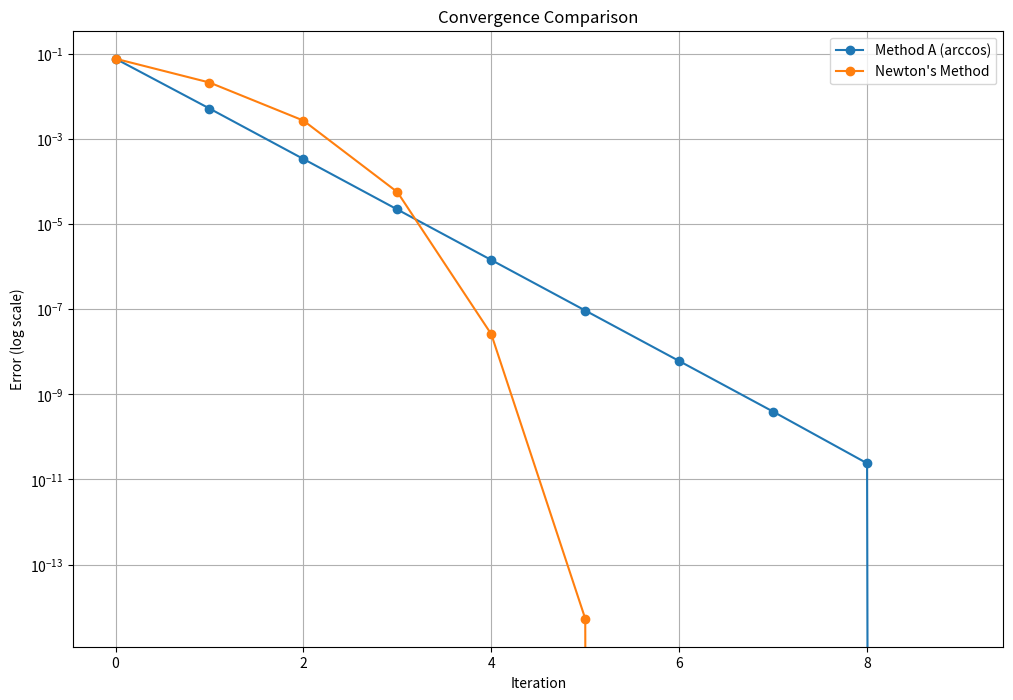
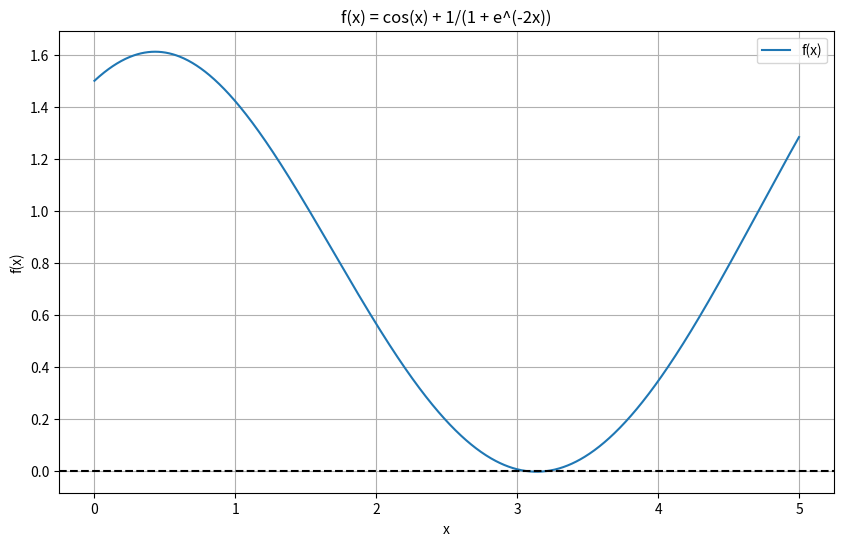

Write the Python code that produced these figures, in order.
import numpy as np
from math import cos, exp, log, sin
import matplotlib.pyplot as plt

def f(x):
    return np.cos(x) + 1/(1 +np.exp(-2*x))

def df(x):
    return -sin(x) + 2*exp(-2*x)/((1 + exp(-2*x))**2)

def method_a(x):
    return np.arccos(-1/(1 + exp(-2*x)))

def method_b(x):
    return 0.5*log(-1/(1 + 1/cos(x)))

def newton_method(x):
    return x - f(x)/df(x)

def iterate_method(method, x0, tol=1e-10, max_iteration=100):
    x = x0
    iterations = [x]
    
    for i in range(max_iteration):
        try:
            x_new = method(x)
        except (ValueError, ZeroDivisionError):
            return iterations, False
            
        iterations.append(x_new)
        
        if abs(x_new - x) < tol:
            return iterations, True
            
        x = x_new
        
    return iterations, False

def convergence_inspection(iterations):
    if len(iterations) < 4:
        return None
        
    errors = np.abs(np.diff(iterations))
    convergence_rate = np.log(errors[1:]) / np.log(errors[:-1])
    return np.mean(convergence_rate[-3:])

x0 = 3.0
methods = [
    ("Method A (arccos)", method_a),
    ("Method B (log)", method_b),
    ("Newton's Method", newton_method)
]

print(f"Starting point x0 = {x0}")

plt.figure(figsize=(12, 8))
for name, method in methods:
    iterations, converged = iterate_method(method, x0)
    iterations = np.array(iterations)
    
    print(f"\n{name}:")
    if converged:
        rate = convergence_inspection(iterations)
        final_value = iterations[-1]
        error = abs(f(final_value))
        print(f"Converged to x = {final_value:.10f}")
        print(f"Function value: {f(final_value):.2e}")
        print(f"Iterations needed: {len(iterations)-1}")
        print(f"Empirical convergence rate: {rate:.2f}")
        
        plt.plot(range(len(iterations)), np.abs(iterations - iterations[-1]), 
                label=name, marker='o')
    else:
        print("Failed to converge")

plt.yscale('log')
plt.xlabel('Iteration')
plt.ylabel('Error (log scale)')
plt.title('Convergence Comparison')
plt.legend()
plt.grid(True)
plt.show()

x = np.linspace(0, 5, 1000)
plt.figure(figsize=(10, 6))
plt.plot(x, f(x), label='f(x)')
plt.axhline(y=0, color='k', linestyle='--')
plt.grid(True)
plt.xlabel('x')
plt.ylabel('f(x)')
plt.title('f(x) = cos(x) + 1/(1 + e^(-2x))')
plt.legend()
plt.show()

def theoretical_analysis():
    x_root =  3.0764211637927614  
    print("\nTheoretical Analysis:")
    
    for name, method in methods:
        print(f"\n{name}:")
        if name == "Method A (arccos)":
            print("Fixed point form: x = arccos(-1/(1 + e^(-2x)))")
            derivative = abs(-2*exp(-2*x_root)/(
                (1 + exp(-2*x_root))**2 * 
                np.sqrt(1 - (1/(1 + exp(-2*x_root)))**2)))
            print(f"Derivative at root ≈ {derivative:.4f}")
            
        elif name == "Method B (log)":
            print("Fixed point form: x = 0.5*log(-1/(1 + 1/cos(x)))")
            derivative = abs(0.5 * sin(x_root)/(cos(x_root) * (1 + 1/cos(x_root))))
            print(f"Derivative at root ≈ {derivative:.4f}")
            
        elif name == "Newton's Method":
            print("Quadratically convergent when initial guess is close enough")

theoretical_analysis()
